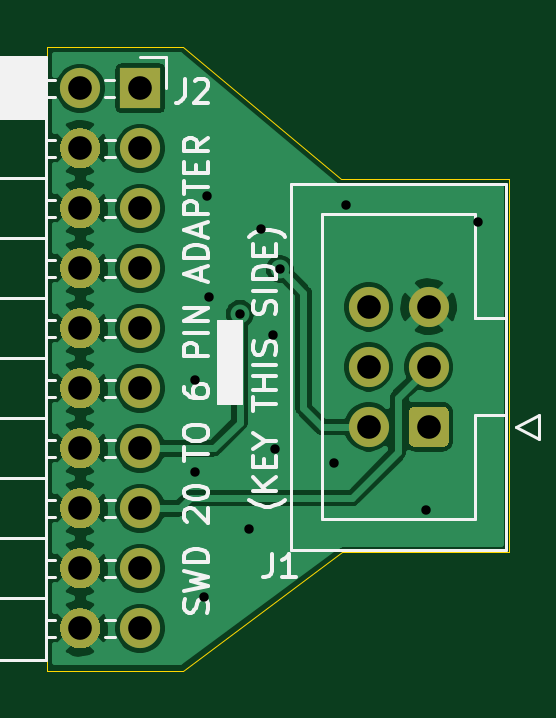
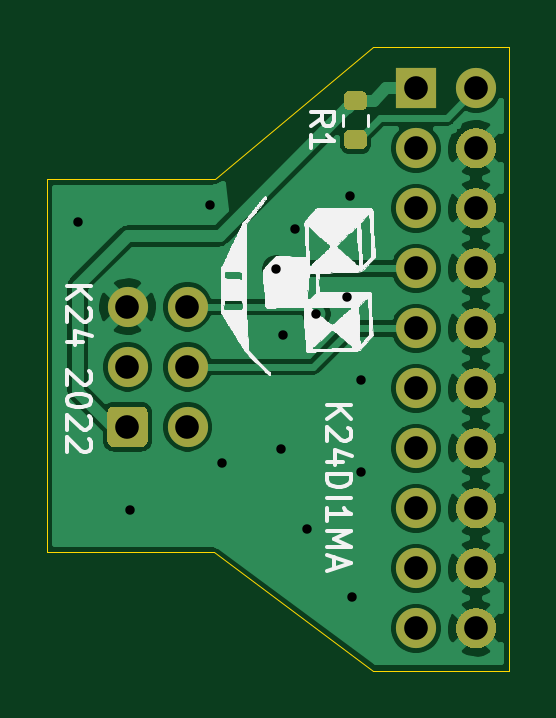
Circuit board: 11 layer files. Board 19.6 x 26.4 mm.
- bottom_copper: arm_20-6pin_K24DI1MA-B_Cu.gbr (61695 bytes)
- bottom_mask: arm_20-6pin_K24DI1MA-B_Mask.gbr (5273 bytes)
- paste: arm_20-6pin_K24DI1MA-B_Paste.gbr (1166 bytes)
- bottom_silk: arm_20-6pin_K24DI1MA-B_SilkS.gbr (62326 bytes)
- outline: arm_20-6pin_K24DI1MA-Edge_Cuts.gbr (903 bytes)
- top_copper: arm_20-6pin_K24DI1MA-F_Cu.gbr (63341 bytes)
- top_mask: arm_20-6pin_K24DI1MA-F_Mask.gbr (4580 bytes)
- paste: arm_20-6pin_K24DI1MA-F_Paste.gbr (473 bytes)
- top_silk: arm_20-6pin_K24DI1MA-F_SilkS.gbr (13691 bytes)
- drill: arm_20-6pin_K24DI1MA-NPTH.drl (271 bytes)
- drill: arm_20-6pin_K24DI1MA-PTH.drl (945 bytes)

=== bottom_copper: arm_20-6pin_K24DI1MA-B_Cu.gbr (61695 bytes, source omitted) ===
=== bottom_mask: arm_20-6pin_K24DI1MA-B_Mask.gbr ===
%TF.GenerationSoftware,KiCad,Pcbnew,(5.1.10)-1*%
%TF.CreationDate,2023-09-26T12:08:48+02:00*%
%TF.ProjectId,arm_20-6pin_K24DI1MA,61726d5f-3230-42d3-9670-696e5f4b3234,rev?*%
%TF.SameCoordinates,Original*%
%TF.FileFunction,Soldermask,Bot*%
%TF.FilePolarity,Negative*%
%FSLAX46Y46*%
G04 Gerber Fmt 4.6, Leading zero omitted, Abs format (unit mm)*
G04 Created by KiCad (PCBNEW (5.1.10)-1) date 2023-09-26 12:08:48*
%MOMM*%
%LPD*%
G01*
G04 APERTURE LIST*
%ADD10O,1.700000X1.700000*%
%ADD11R,1.700000X1.700000*%
%ADD12C,1.700000*%
G04 APERTURE END LIST*
%TO.C,R1*%
G36*
G01*
X146475000Y-62925000D02*
X147025000Y-62925000D01*
G75*
G02*
X147225000Y-63125000I0J-200000D01*
G01*
X147225000Y-63525000D01*
G75*
G02*
X147025000Y-63725000I-200000J0D01*
G01*
X146475000Y-63725000D01*
G75*
G02*
X146275000Y-63525000I0J200000D01*
G01*
X146275000Y-63125000D01*
G75*
G02*
X146475000Y-62925000I200000J0D01*
G01*
G37*
G36*
G01*
X146475000Y-61275000D02*
X147025000Y-61275000D01*
G75*
G02*
X147225000Y-61475000I0J-200000D01*
G01*
X147225000Y-61875000D01*
G75*
G02*
X147025000Y-62075000I-200000J0D01*
G01*
X146475000Y-62075000D01*
G75*
G02*
X146275000Y-61875000I0J200000D01*
G01*
X146275000Y-61475000D01*
G75*
G02*
X146475000Y-61275000I200000J0D01*
G01*
G37*
%TD*%
%TO.C,J2*%
G36*
G01*
X141043959Y-84611041D02*
X141043959Y-84611041D01*
G75*
G02*
X141043959Y-83408959I601041J601041D01*
G01*
X141043959Y-83408959D01*
G75*
G02*
X142246041Y-83408959I601041J-601041D01*
G01*
X142246041Y-83408959D01*
G75*
G02*
X142246041Y-84611041I-601041J-601041D01*
G01*
X142246041Y-84611041D01*
G75*
G02*
X141043959Y-84611041I-601041J601041D01*
G01*
G37*
D10*
X144185000Y-84010000D03*
G36*
G01*
X141043959Y-82071041D02*
X141043959Y-82071041D01*
G75*
G02*
X141043959Y-80868959I601041J601041D01*
G01*
X141043959Y-80868959D01*
G75*
G02*
X142246041Y-80868959I601041J-601041D01*
G01*
X142246041Y-80868959D01*
G75*
G02*
X142246041Y-82071041I-601041J-601041D01*
G01*
X142246041Y-82071041D01*
G75*
G02*
X141043959Y-82071041I-601041J601041D01*
G01*
G37*
X144185000Y-81470000D03*
G36*
G01*
X141043959Y-79531041D02*
X141043959Y-79531041D01*
G75*
G02*
X141043959Y-78328959I601041J601041D01*
G01*
X141043959Y-78328959D01*
G75*
G02*
X142246041Y-78328959I601041J-601041D01*
G01*
X142246041Y-78328959D01*
G75*
G02*
X142246041Y-79531041I-601041J-601041D01*
G01*
X142246041Y-79531041D01*
G75*
G02*
X141043959Y-79531041I-601041J601041D01*
G01*
G37*
X144185000Y-78930000D03*
G36*
G01*
X141043959Y-76991041D02*
X141043959Y-76991041D01*
G75*
G02*
X141043959Y-75788959I601041J601041D01*
G01*
X141043959Y-75788959D01*
G75*
G02*
X142246041Y-75788959I601041J-601041D01*
G01*
X142246041Y-75788959D01*
G75*
G02*
X142246041Y-76991041I-601041J-601041D01*
G01*
X142246041Y-76991041D01*
G75*
G02*
X141043959Y-76991041I-601041J601041D01*
G01*
G37*
X144185000Y-76390000D03*
G36*
G01*
X141043959Y-74451041D02*
X141043959Y-74451041D01*
G75*
G02*
X141043959Y-73248959I601041J601041D01*
G01*
X141043959Y-73248959D01*
G75*
G02*
X142246041Y-73248959I601041J-601041D01*
G01*
X142246041Y-73248959D01*
G75*
G02*
X142246041Y-74451041I-601041J-601041D01*
G01*
X142246041Y-74451041D01*
G75*
G02*
X141043959Y-74451041I-601041J601041D01*
G01*
G37*
X144185000Y-73850000D03*
G36*
G01*
X141043959Y-71911041D02*
X141043959Y-71911041D01*
G75*
G02*
X141043959Y-70708959I601041J601041D01*
G01*
X141043959Y-70708959D01*
G75*
G02*
X142246041Y-70708959I601041J-601041D01*
G01*
X142246041Y-70708959D01*
G75*
G02*
X142246041Y-71911041I-601041J-601041D01*
G01*
X142246041Y-71911041D01*
G75*
G02*
X141043959Y-71911041I-601041J601041D01*
G01*
G37*
X144185000Y-71310000D03*
G36*
G01*
X141043959Y-69371041D02*
X141043959Y-69371041D01*
G75*
G02*
X141043959Y-68168959I601041J601041D01*
G01*
X141043959Y-68168959D01*
G75*
G02*
X142246041Y-68168959I601041J-601041D01*
G01*
X142246041Y-68168959D01*
G75*
G02*
X142246041Y-69371041I-601041J-601041D01*
G01*
X142246041Y-69371041D01*
G75*
G02*
X141043959Y-69371041I-601041J601041D01*
G01*
G37*
X144185000Y-68770000D03*
G36*
G01*
X141043959Y-66831041D02*
X141043959Y-66831041D01*
G75*
G02*
X141043959Y-65628959I601041J601041D01*
G01*
X141043959Y-65628959D01*
G75*
G02*
X142246041Y-65628959I601041J-601041D01*
G01*
X142246041Y-65628959D01*
G75*
G02*
X142246041Y-66831041I-601041J-601041D01*
G01*
X142246041Y-66831041D01*
G75*
G02*
X141043959Y-66831041I-601041J601041D01*
G01*
G37*
X144185000Y-66230000D03*
G36*
G01*
X141043959Y-64291041D02*
X141043959Y-64291041D01*
G75*
G02*
X141043959Y-63088959I601041J601041D01*
G01*
X141043959Y-63088959D01*
G75*
G02*
X142246041Y-63088959I601041J-601041D01*
G01*
X142246041Y-63088959D01*
G75*
G02*
X142246041Y-64291041I-601041J-601041D01*
G01*
X142246041Y-64291041D01*
G75*
G02*
X141043959Y-64291041I-601041J601041D01*
G01*
G37*
X144185000Y-63690000D03*
X141645000Y-61150000D03*
D11*
X144185000Y-61150000D03*
%TD*%
D12*
%TO.C,J1*%
X153860000Y-70400000D03*
X153860000Y-72940000D03*
X153860000Y-75480000D03*
X156400000Y-70400000D03*
X156400000Y-72940000D03*
G36*
G01*
X157250000Y-74880000D02*
X157250000Y-76080000D01*
G75*
G02*
X157000000Y-76330000I-250000J0D01*
G01*
X155800000Y-76330000D01*
G75*
G02*
X155550000Y-76080000I0J250000D01*
G01*
X155550000Y-74880000D01*
G75*
G02*
X155800000Y-74630000I250000J0D01*
G01*
X157000000Y-74630000D01*
G75*
G02*
X157250000Y-74880000I0J-250000D01*
G01*
G37*
%TD*%
M02*

=== paste: arm_20-6pin_K24DI1MA-B_Paste.gbr ===
%TF.GenerationSoftware,KiCad,Pcbnew,(5.1.10)-1*%
%TF.CreationDate,2023-09-26T12:08:48+02:00*%
%TF.ProjectId,arm_20-6pin_K24DI1MA,61726d5f-3230-42d3-9670-696e5f4b3234,rev?*%
%TF.SameCoordinates,Original*%
%TF.FileFunction,Paste,Bot*%
%TF.FilePolarity,Positive*%
%FSLAX46Y46*%
G04 Gerber Fmt 4.6, Leading zero omitted, Abs format (unit mm)*
G04 Created by KiCad (PCBNEW (5.1.10)-1) date 2023-09-26 12:08:48*
%MOMM*%
%LPD*%
G01*
G04 APERTURE LIST*
G04 APERTURE END LIST*
%TO.C,R1*%
G36*
G01*
X146475000Y-62925000D02*
X147025000Y-62925000D01*
G75*
G02*
X147225000Y-63125000I0J-200000D01*
G01*
X147225000Y-63525000D01*
G75*
G02*
X147025000Y-63725000I-200000J0D01*
G01*
X146475000Y-63725000D01*
G75*
G02*
X146275000Y-63525000I0J200000D01*
G01*
X146275000Y-63125000D01*
G75*
G02*
X146475000Y-62925000I200000J0D01*
G01*
G37*
G36*
G01*
X146475000Y-61275000D02*
X147025000Y-61275000D01*
G75*
G02*
X147225000Y-61475000I0J-200000D01*
G01*
X147225000Y-61875000D01*
G75*
G02*
X147025000Y-62075000I-200000J0D01*
G01*
X146475000Y-62075000D01*
G75*
G02*
X146275000Y-61875000I0J200000D01*
G01*
X146275000Y-61475000D01*
G75*
G02*
X146475000Y-61275000I200000J0D01*
G01*
G37*
%TD*%
M02*

=== bottom_silk: arm_20-6pin_K24DI1MA-B_SilkS.gbr (62326 bytes, source omitted) ===
=== outline: arm_20-6pin_K24DI1MA-Edge_Cuts.gbr ===
%TF.GenerationSoftware,KiCad,Pcbnew,(5.1.10)-1*%
%TF.CreationDate,2023-09-26T12:08:48+02:00*%
%TF.ProjectId,arm_20-6pin_K24DI1MA,61726d5f-3230-42d3-9670-696e5f4b3234,rev?*%
%TF.SameCoordinates,Original*%
%TF.FileFunction,Profile,NP*%
%FSLAX46Y46*%
G04 Gerber Fmt 4.6, Leading zero omitted, Abs format (unit mm)*
G04 Created by KiCad (PCBNEW (5.1.10)-1) date 2023-09-26 12:08:48*
%MOMM*%
%LPD*%
G01*
G04 APERTURE LIST*
%TA.AperFunction,Profile*%
%ADD10C,0.050000*%
%TD*%
G04 APERTURE END LIST*
D10*
X146000000Y-59400000D02*
X140250000Y-59400000D01*
X152700000Y-65000000D02*
X146000000Y-59400000D01*
X159800000Y-65000000D02*
X152700000Y-65000000D01*
X159800000Y-80800000D02*
X159800000Y-65000000D01*
X152750000Y-80800000D02*
X159800000Y-80800000D01*
X146000000Y-85800000D02*
X152750000Y-80800000D01*
X140250000Y-85800000D02*
X146000000Y-85800000D01*
X140250000Y-59400000D02*
X140250000Y-85800000D01*
M02*

=== top_copper: arm_20-6pin_K24DI1MA-F_Cu.gbr (63341 bytes, source omitted) ===
=== top_mask: arm_20-6pin_K24DI1MA-F_Mask.gbr ===
%TF.GenerationSoftware,KiCad,Pcbnew,(5.1.10)-1*%
%TF.CreationDate,2023-09-26T12:08:48+02:00*%
%TF.ProjectId,arm_20-6pin_K24DI1MA,61726d5f-3230-42d3-9670-696e5f4b3234,rev?*%
%TF.SameCoordinates,Original*%
%TF.FileFunction,Soldermask,Top*%
%TF.FilePolarity,Negative*%
%FSLAX46Y46*%
G04 Gerber Fmt 4.6, Leading zero omitted, Abs format (unit mm)*
G04 Created by KiCad (PCBNEW (5.1.10)-1) date 2023-09-26 12:08:48*
%MOMM*%
%LPD*%
G01*
G04 APERTURE LIST*
%ADD10O,1.700000X1.700000*%
%ADD11R,1.700000X1.700000*%
%ADD12C,1.700000*%
G04 APERTURE END LIST*
%TO.C,J2*%
G36*
G01*
X141043959Y-84611041D02*
X141043959Y-84611041D01*
G75*
G02*
X141043959Y-83408959I601041J601041D01*
G01*
X141043959Y-83408959D01*
G75*
G02*
X142246041Y-83408959I601041J-601041D01*
G01*
X142246041Y-83408959D01*
G75*
G02*
X142246041Y-84611041I-601041J-601041D01*
G01*
X142246041Y-84611041D01*
G75*
G02*
X141043959Y-84611041I-601041J601041D01*
G01*
G37*
D10*
X144185000Y-84010000D03*
G36*
G01*
X141043959Y-82071041D02*
X141043959Y-82071041D01*
G75*
G02*
X141043959Y-80868959I601041J601041D01*
G01*
X141043959Y-80868959D01*
G75*
G02*
X142246041Y-80868959I601041J-601041D01*
G01*
X142246041Y-80868959D01*
G75*
G02*
X142246041Y-82071041I-601041J-601041D01*
G01*
X142246041Y-82071041D01*
G75*
G02*
X141043959Y-82071041I-601041J601041D01*
G01*
G37*
X144185000Y-81470000D03*
G36*
G01*
X141043959Y-79531041D02*
X141043959Y-79531041D01*
G75*
G02*
X141043959Y-78328959I601041J601041D01*
G01*
X141043959Y-78328959D01*
G75*
G02*
X142246041Y-78328959I601041J-601041D01*
G01*
X142246041Y-78328959D01*
G75*
G02*
X142246041Y-79531041I-601041J-601041D01*
G01*
X142246041Y-79531041D01*
G75*
G02*
X141043959Y-79531041I-601041J601041D01*
G01*
G37*
X144185000Y-78930000D03*
G36*
G01*
X141043959Y-76991041D02*
X141043959Y-76991041D01*
G75*
G02*
X141043959Y-75788959I601041J601041D01*
G01*
X141043959Y-75788959D01*
G75*
G02*
X142246041Y-75788959I601041J-601041D01*
G01*
X142246041Y-75788959D01*
G75*
G02*
X142246041Y-76991041I-601041J-601041D01*
G01*
X142246041Y-76991041D01*
G75*
G02*
X141043959Y-76991041I-601041J601041D01*
G01*
G37*
X144185000Y-76390000D03*
G36*
G01*
X141043959Y-74451041D02*
X141043959Y-74451041D01*
G75*
G02*
X141043959Y-73248959I601041J601041D01*
G01*
X141043959Y-73248959D01*
G75*
G02*
X142246041Y-73248959I601041J-601041D01*
G01*
X142246041Y-73248959D01*
G75*
G02*
X142246041Y-74451041I-601041J-601041D01*
G01*
X142246041Y-74451041D01*
G75*
G02*
X141043959Y-74451041I-601041J601041D01*
G01*
G37*
X144185000Y-73850000D03*
G36*
G01*
X141043959Y-71911041D02*
X141043959Y-71911041D01*
G75*
G02*
X141043959Y-70708959I601041J601041D01*
G01*
X141043959Y-70708959D01*
G75*
G02*
X142246041Y-70708959I601041J-601041D01*
G01*
X142246041Y-70708959D01*
G75*
G02*
X142246041Y-71911041I-601041J-601041D01*
G01*
X142246041Y-71911041D01*
G75*
G02*
X141043959Y-71911041I-601041J601041D01*
G01*
G37*
X144185000Y-71310000D03*
G36*
G01*
X141043959Y-69371041D02*
X141043959Y-69371041D01*
G75*
G02*
X141043959Y-68168959I601041J601041D01*
G01*
X141043959Y-68168959D01*
G75*
G02*
X142246041Y-68168959I601041J-601041D01*
G01*
X142246041Y-68168959D01*
G75*
G02*
X142246041Y-69371041I-601041J-601041D01*
G01*
X142246041Y-69371041D01*
G75*
G02*
X141043959Y-69371041I-601041J601041D01*
G01*
G37*
X144185000Y-68770000D03*
G36*
G01*
X141043959Y-66831041D02*
X141043959Y-66831041D01*
G75*
G02*
X141043959Y-65628959I601041J601041D01*
G01*
X141043959Y-65628959D01*
G75*
G02*
X142246041Y-65628959I601041J-601041D01*
G01*
X142246041Y-65628959D01*
G75*
G02*
X142246041Y-66831041I-601041J-601041D01*
G01*
X142246041Y-66831041D01*
G75*
G02*
X141043959Y-66831041I-601041J601041D01*
G01*
G37*
X144185000Y-66230000D03*
G36*
G01*
X141043959Y-64291041D02*
X141043959Y-64291041D01*
G75*
G02*
X141043959Y-63088959I601041J601041D01*
G01*
X141043959Y-63088959D01*
G75*
G02*
X142246041Y-63088959I601041J-601041D01*
G01*
X142246041Y-63088959D01*
G75*
G02*
X142246041Y-64291041I-601041J-601041D01*
G01*
X142246041Y-64291041D01*
G75*
G02*
X141043959Y-64291041I-601041J601041D01*
G01*
G37*
X144185000Y-63690000D03*
X141645000Y-61150000D03*
D11*
X144185000Y-61150000D03*
%TD*%
D12*
%TO.C,J1*%
X153860000Y-70400000D03*
X153860000Y-72940000D03*
X153860000Y-75480000D03*
X156400000Y-70400000D03*
X156400000Y-72940000D03*
G36*
G01*
X157250000Y-74880000D02*
X157250000Y-76080000D01*
G75*
G02*
X157000000Y-76330000I-250000J0D01*
G01*
X155800000Y-76330000D01*
G75*
G02*
X155550000Y-76080000I0J250000D01*
G01*
X155550000Y-74880000D01*
G75*
G02*
X155800000Y-74630000I250000J0D01*
G01*
X157000000Y-74630000D01*
G75*
G02*
X157250000Y-74880000I0J-250000D01*
G01*
G37*
%TD*%
M02*

=== paste: arm_20-6pin_K24DI1MA-F_Paste.gbr ===
%TF.GenerationSoftware,KiCad,Pcbnew,(5.1.10)-1*%
%TF.CreationDate,2023-09-26T12:08:48+02:00*%
%TF.ProjectId,arm_20-6pin_K24DI1MA,61726d5f-3230-42d3-9670-696e5f4b3234,rev?*%
%TF.SameCoordinates,Original*%
%TF.FileFunction,Paste,Top*%
%TF.FilePolarity,Positive*%
%FSLAX46Y46*%
G04 Gerber Fmt 4.6, Leading zero omitted, Abs format (unit mm)*
G04 Created by KiCad (PCBNEW (5.1.10)-1) date 2023-09-26 12:08:48*
%MOMM*%
%LPD*%
G01*
G04 APERTURE LIST*
G04 APERTURE END LIST*
M02*

=== top_silk: arm_20-6pin_K24DI1MA-F_SilkS.gbr (13691 bytes, source omitted) ===
=== drill: arm_20-6pin_K24DI1MA-NPTH.drl ===
M48
; DRILL file {KiCad (5.1.10)-1} date 09/26/23 12:08:51
; FORMAT={-:-/ absolute / inch / decimal}
; #@! TF.CreationDate,2023-09-26T12:08:51+02:00
; #@! TF.GenerationSoftware,Kicad,Pcbnew,(5.1.10)-1
; #@! TF.FileFunction,NonPlated,1,2,NPTH
FMAT,2
INCH
%
G90
G05
T0
M30

=== drill: arm_20-6pin_K24DI1MA-PTH.drl ===
M48
; DRILL file {KiCad (5.1.10)-1} date 09/26/23 12:08:51
; FORMAT={-:-/ absolute / inch / decimal}
; #@! TF.CreationDate,2023-09-26T12:08:51+02:00
; #@! TF.GenerationSoftware,Kicad,Pcbnew,(5.1.10)-1
; #@! TF.FileFunction,Plated,1,2,PTH
FMAT,2
INCH
T1C0.0157
T2C0.0394
%
G90
G05
T1
X5.7677Y-2.8937
X5.7677Y-3.0472
X5.7835Y-3.2559
X5.7874Y-2.5866
X5.7913Y-2.7559
X5.8425Y-2.7835
X5.8583Y-3.1417
X5.878Y-2.6417
X5.8976Y-2.8189
X5.9016Y-3.0079
X5.9094Y-2.7087
X6.0Y-3.0315
X6.0197Y-2.6024
X6.1535Y-3.1102
X6.2402Y-2.6299
T2
X5.5766Y-2.4075
X5.5766Y-2.5075
X5.5766Y-2.6075
X5.5766Y-2.7075
X5.5766Y-2.8075
X5.5766Y-2.9075
X5.5766Y-3.0075
X5.5766Y-3.1075
X5.5766Y-3.2075
X5.5766Y-3.3075
X5.6766Y-2.4075
X5.6766Y-2.5075
X5.6766Y-2.6075
X5.6766Y-2.7075
X5.6766Y-2.8075
X5.6766Y-2.9075
X5.6766Y-3.0075
X5.6766Y-3.1075
X5.6766Y-3.2075
X5.6766Y-3.3075
X6.0575Y-2.7717
X6.0575Y-2.8717
X6.0575Y-2.9717
X6.1575Y-2.7717
X6.1575Y-2.8717
X6.1575Y-2.9717
T0
M30

